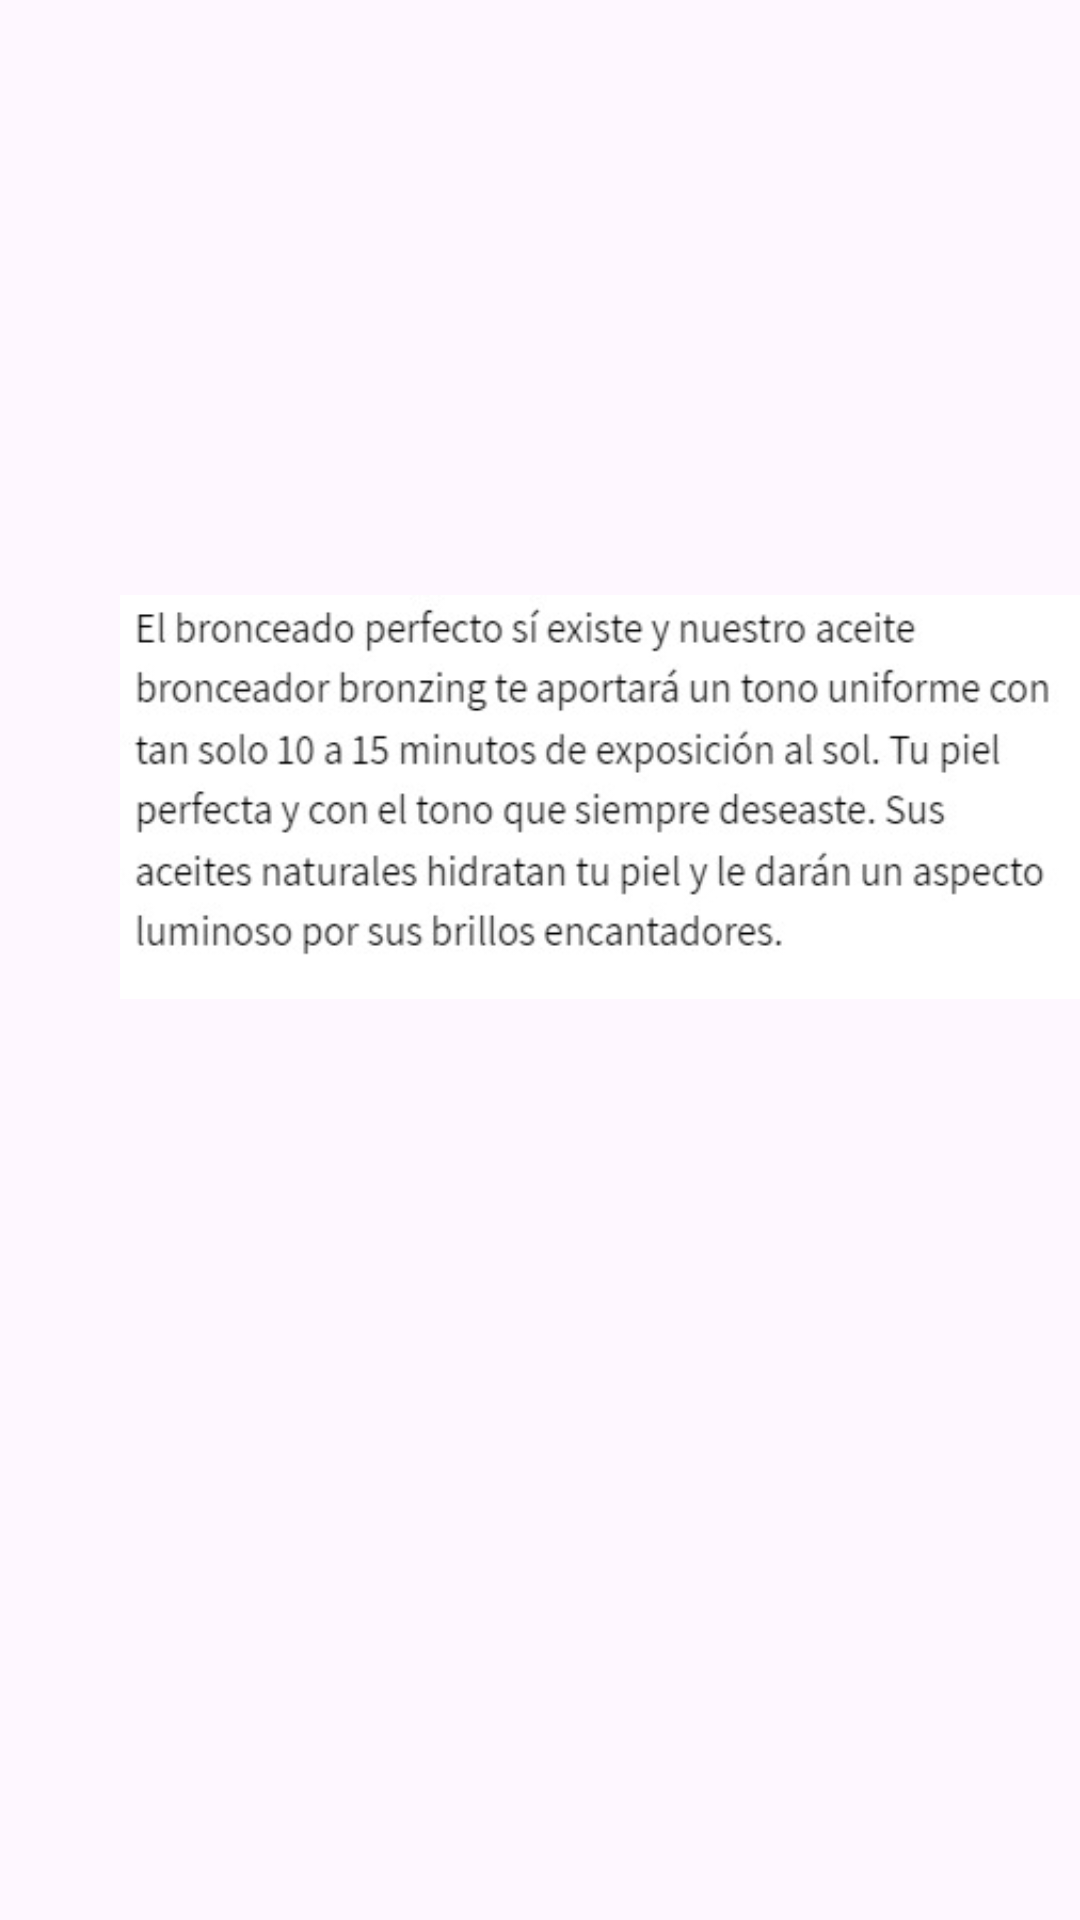

Android layout source for this screen:
<!-- AndroidManifest.xml: application theme Theme.Menuapp -->
<!-- res/layout/activity_oil.xml -->
<?xml version="1.0" encoding="utf-8"?>
<androidx.constraintlayout.widget.ConstraintLayout xmlns:android="http://schemas.android.com/apk/res/android"
    xmlns:app="http://schemas.android.com/apk/res-auto"
    xmlns:tools="http://schemas.android.com/tools"
    android:id="@+id/main"
    android:layout_width="match_parent"
    android:layout_height="match_parent"
    tools:context=".ActivityOil">

    <androidx.constraintlayout.widget.ConstraintLayout
        android:layout_width="match_parent"
        android:layout_height="match_parent">

        <ImageView
            android:id="@+id/imageView2"
            android:layout_width="325dp"
            android:layout_height="412dp"
            android:layout_marginStart="40dp"
            android:layout_marginTop="172dp"
            android:layout_marginBottom="286dp"
            app:layout_constraintBottom_toBottomOf="parent"
            app:layout_constraintStart_toStartOf="parent"
            app:layout_constraintTop_toTopOf="parent"
            app:layout_constraintVertical_bias="0.489"
            app:srcCompat="@drawable/oiltext"
            tools:ignore="MissingConstraints" />
    </androidx.constraintlayout.widget.ConstraintLayout>

    <Button
        android:id="@+id/button"
        android:layout_width="wrap_content"
        android:layout_height="wrap_content"
        android:layout_marginStart="27dp"
        android:layout_marginTop="31dp"
        android:layout_marginEnd="296dp"
        android:layout_marginBottom="652dp"
        android:text="@string/volver"
        app:layout_constraintBottom_toBottomOf="parent"
        app:layout_constraintEnd_toEndOf="parent"
        app:layout_constraintStart_toStartOf="parent"
        app:layout_constraintTop_toTopOf="parent" />
</androidx.constraintlayout.widget.ConstraintLayout>
<!-- resources referenced by this layout -->
<resources>
  <!-- drawable oiltext: jpg bitmap (drawable, 28919 bytes) -->
  <string name="volver">Volver</string>
  <style name="Theme.Menuapp" parent="Base.Theme.Menuapp" />
  <style name="Base.Theme.Menuapp" parent="Theme.Material3.DayNight.NoActionBar">
          
          
      </style>
</resources>
